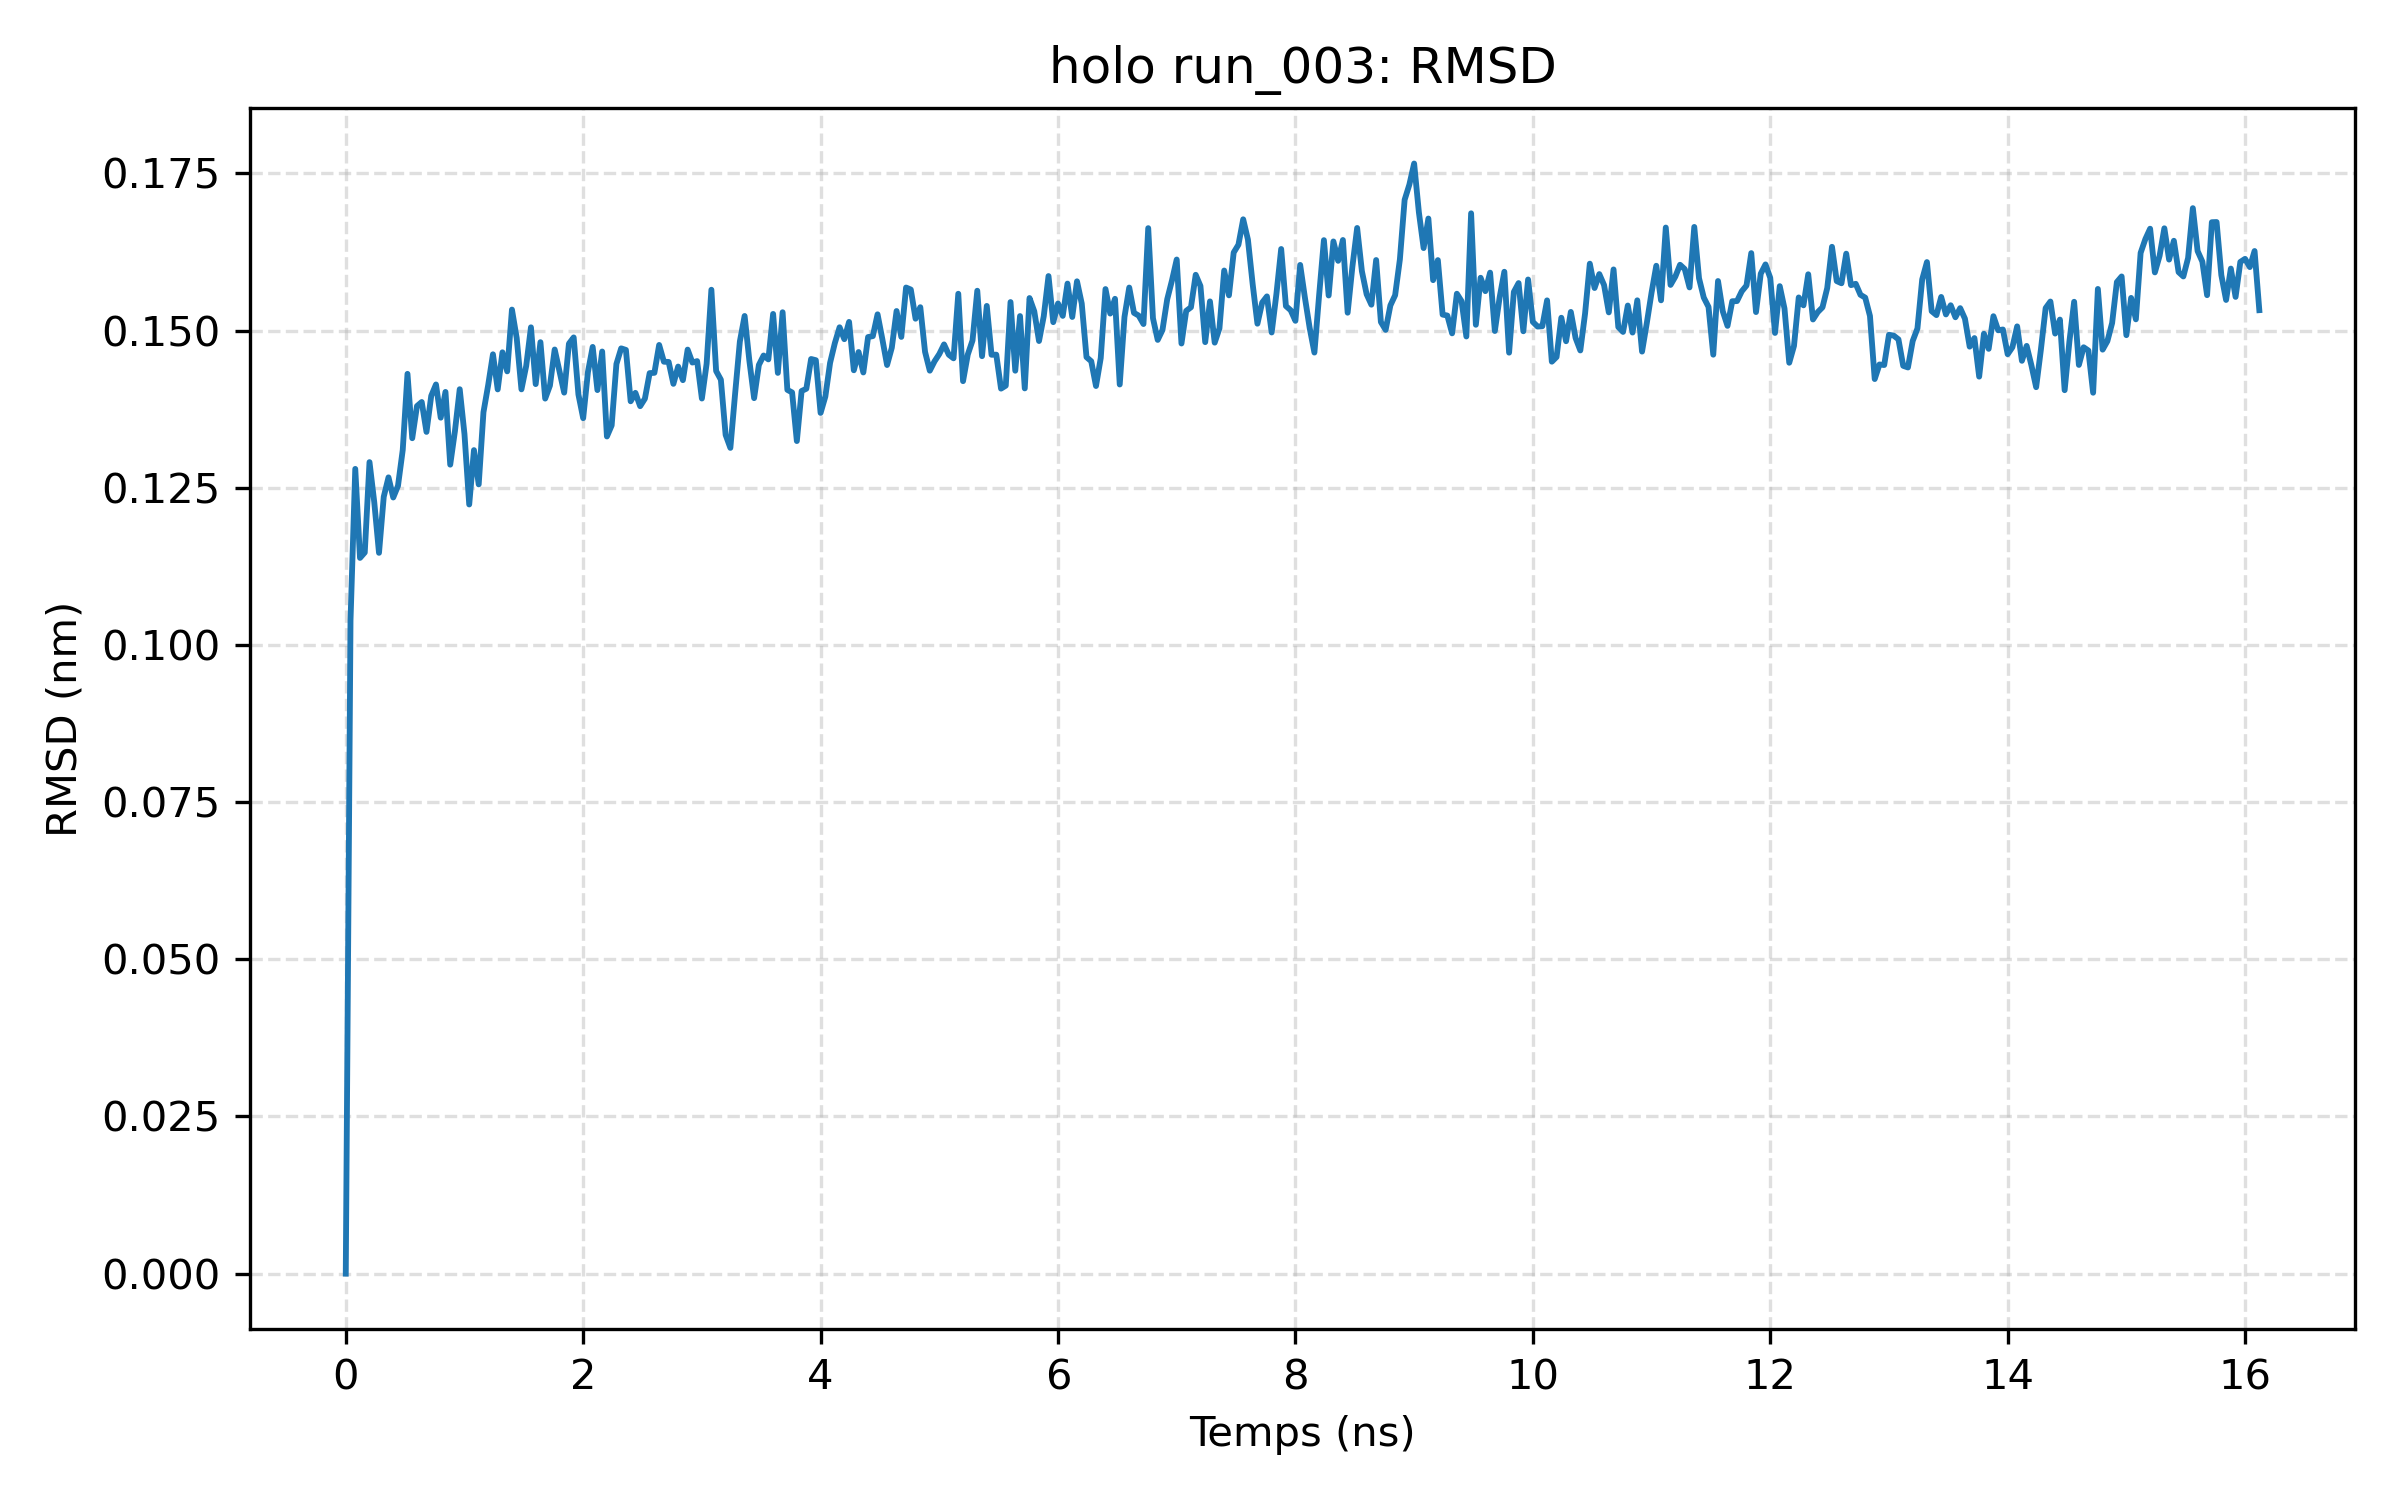

Values plotted in this chart, from the file beside it:
frame, time_ns, rmsd_nm
0, 0.0, 0.0
1, 0.04, 0.1039
2, 0.08, 0.128
3, 0.12, 0.1138
4, 0.16, 0.1147
5, 0.2, 0.1291
6, 0.24, 0.1227
7, 0.28, 0.1147
8, 0.32, 0.1236
9, 0.36, 0.1267
10, 0.4, 0.1235
11, 0.44, 0.1253
12, 0.48, 0.131
13, 0.52, 0.1431
14, 0.56, 0.1329
15, 0.6, 0.138
16, 0.64, 0.1387
17, 0.68, 0.1339
18, 0.72, 0.1396
19, 0.76, 0.1414
20, 0.8, 0.1362
21, 0.84, 0.1403
22, 0.88, 0.1287
23, 0.92, 0.1341
24, 0.96, 0.1407
25, 1.0, 0.1336
26, 1.04, 0.1223
27, 1.08, 0.131
28, 1.12, 0.1255
29, 1.16, 0.137
30, 1.2, 0.1414
31, 1.24, 0.1462
32, 1.28, 0.1407
33, 1.32, 0.1466
34, 1.36, 0.1435
35, 1.4, 0.1533
36, 1.44, 0.1488
37, 1.48, 0.1407
38, 1.52, 0.1444
39, 1.56, 0.1505
40, 1.6, 0.1415
41, 1.64, 0.1482
42, 1.68, 0.1392
43, 1.72, 0.1413
44, 1.76, 0.147
45, 1.8, 0.1436
46, 1.84, 0.1401
47, 1.88, 0.1479
48, 1.92, 0.1489
49, 1.96, 0.1398
50, 2.0, 0.1361
51, 2.04, 0.1434
52, 2.08, 0.1474
53, 2.12, 0.1405
54, 2.16, 0.1467
55, 2.2, 0.1332
56, 2.24, 0.1349
57, 2.28, 0.1447
58, 2.32, 0.1472
59, 2.36, 0.1469
... 344 more rows
